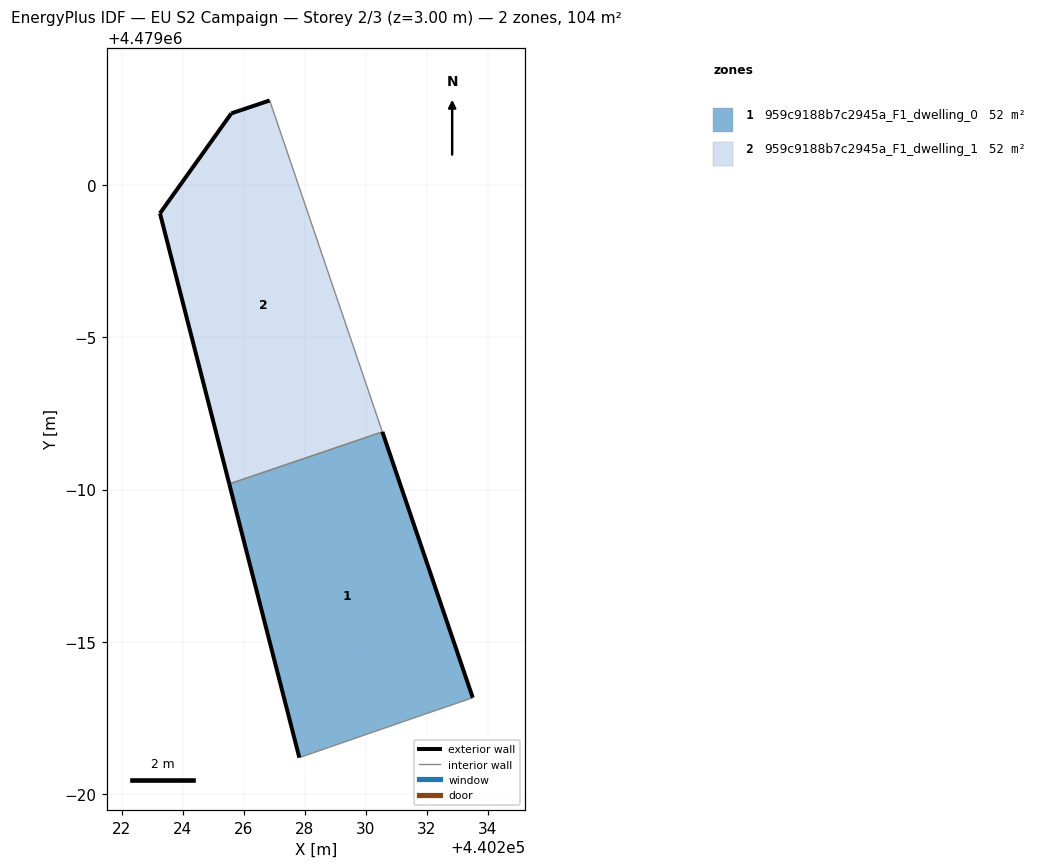
=== STOREY PLAN SPEC (per zone: floor XY polygon, exterior-wall plan segments, windows/doors) ===
zone 1: 959c9188b7c2945a_F1_dwelling_0  (52.2 m²)
  floor: (440233.51, 4478983.17) (440230.55, 4478991.89) (440225.52, 4478990.18) (440227.82, 4478981.21) (440231.90, 4478982.62)
  exterior wall: (440230.55, 4478991.89) – (440233.51, 4478983.17)  [9.2 m]
  exterior wall: (440227.82, 4478981.21) – (440225.52, 4478990.18)  [9.3 m]
  interior walls: 3
zone 2: 959c9188b7c2945a_F1_dwelling_1  (52.2 m²)
  floor: (440230.55, 4478991.89) (440226.85, 4479002.76) (440225.59, 4479002.34) (440223.25, 4478999.06) (440225.52, 4478990.18)
  exterior wall: (440225.52, 4478990.18) – (440223.25, 4478999.06)  [9.2 m]
  exterior wall: (440223.25, 4478999.06) – (440225.59, 4479002.34)  [4.0 m]
  exterior wall: (440225.59, 4479002.34) – (440226.85, 4479002.76)  [1.3 m]
  interior walls: 2

=== DERIVED (storey summary) ===
Building: EU S2 Campaign
Storey: 2 of 3  (floor level z = 3.00 m)
Storey gross floor area: 104.4 m²
Zones on this storey: 2
  - 959c9188b7c2945a_F1_dwelling_0: floor 52.2 m²; exterior wall 18.5 m (55.4 m²); WWR 0.0%
  - 959c9188b7c2945a_F1_dwelling_1: floor 52.2 m²; exterior wall 14.5 m (43.6 m²); WWR 0.0%
Zone adjacency (shared interzone walls):
  - 959c9188b7c2945a_F1_dwelling_0 ↔ 959c9188b7c2945a_F1_dwelling_1